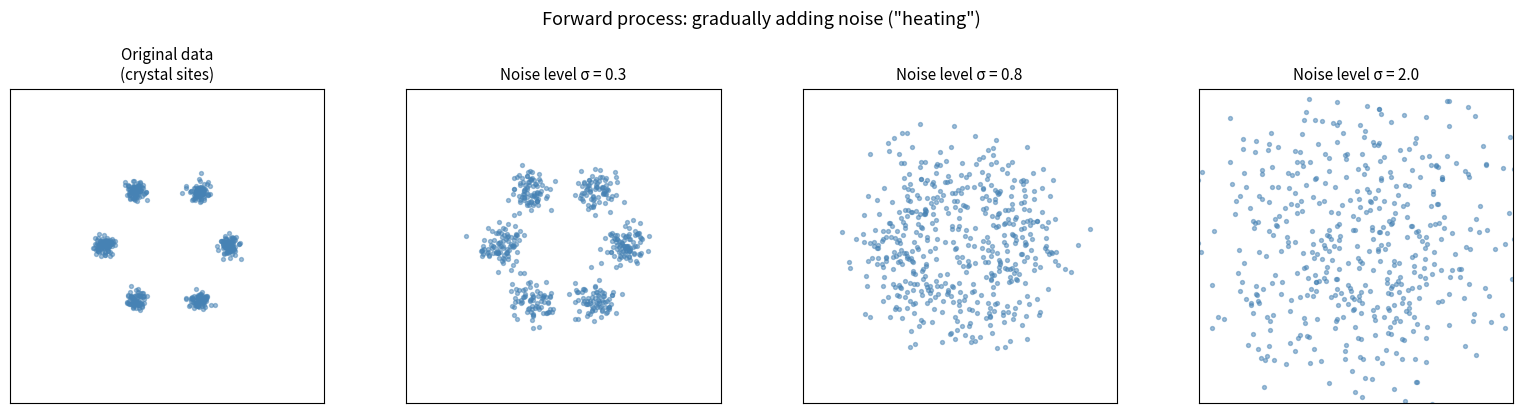
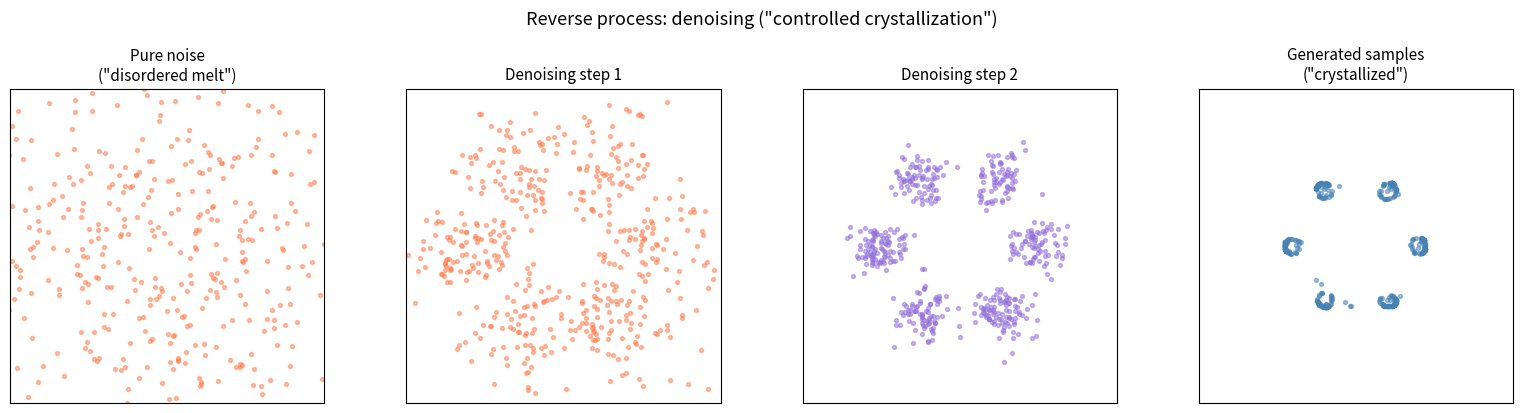
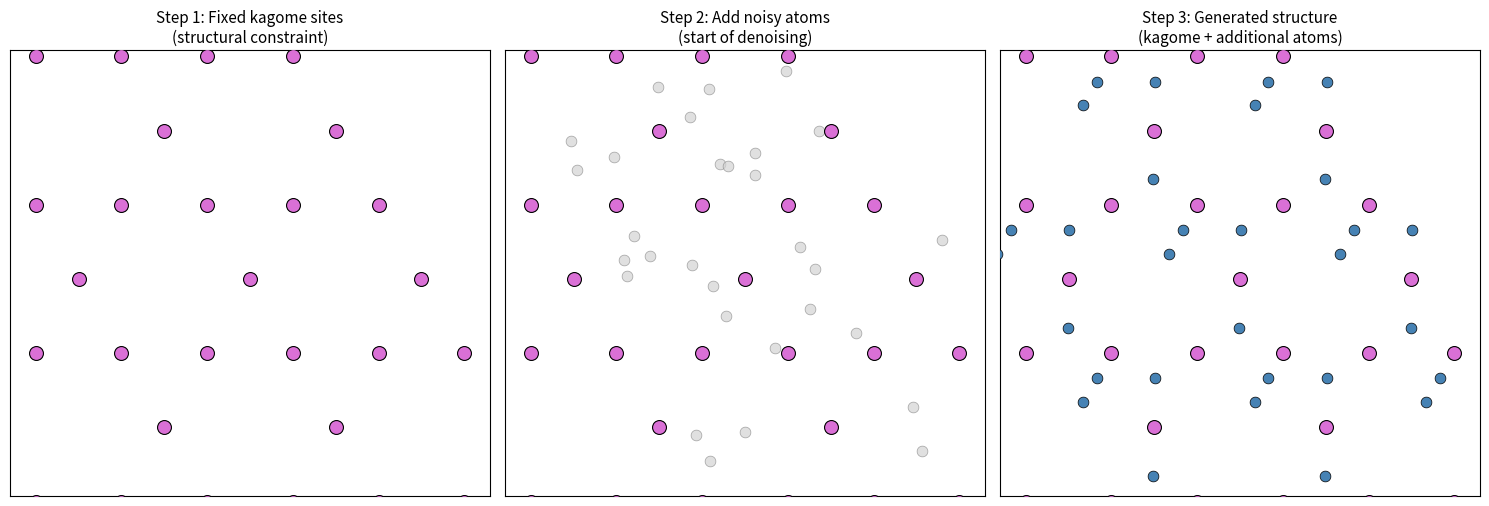

The script that saved these images, in order:
import numpy as np
import matplotlib.pyplot as plt
from matplotlib.colors import LogNorm

np.random.seed(42)

# Define a simple 2D target distribution (mixture of Gaussians arranged in a ring)
def target_samples(n=500):
    """Generate samples from a ring of Gaussians (like crystal sites)."""
    n_centers = 6
    angles = np.linspace(0, 2*np.pi, n_centers, endpoint=False)
    centers = np.stack([2*np.cos(angles), 2*np.sin(angles)], axis=1)
    samples = []
    for _ in range(n):
        c = centers[np.random.randint(n_centers)]
        samples.append(c + 0.15 * np.random.randn(2))
    return np.array(samples)

# Simulate the forward (noising) process
data = target_samples(500)
noise_levels = [0.0, 0.3, 0.8, 2.0]

fig, axes = plt.subplots(1, 4, figsize=(16, 4))
for ax, sigma in zip(axes, noise_levels):
    noised = data + sigma * np.random.randn(*data.shape)
    ax.scatter(noised[:, 0], noised[:, 1], s=8, alpha=0.5, c='steelblue')
    ax.set_xlim(-5, 5)
    ax.set_ylim(-5, 5)
    ax.set_aspect('equal')
    if sigma == 0:
        ax.set_title('Original data\n(crystal sites)', fontsize=11)
    else:
        ax.set_title(f'Noise level σ = {sigma}', fontsize=11)
    ax.set_xticks([])
    ax.set_yticks([])

fig.suptitle('Forward process: gradually adding noise ("heating")', fontsize=13, y=1.02)
plt.tight_layout()
plt.show()

# Simulate the reverse (denoising) process
# Starting from noise, gradually denoise toward the target distribution

def simple_denoise_step(x, data, sigma_current, sigma_next, n_neighbors=10):
    """A toy denoising step: move points toward nearest cluster centers."""
    from scipy.spatial.distance import cdist
    # Estimate score: direction toward nearest data points
    dists = cdist(x, data)
    nearest_idx = np.argsort(dists, axis=1)[:, :n_neighbors]
    target = np.mean(data[nearest_idx], axis=1)
    # Move partway toward target
    step_size = 1 - sigma_next / sigma_current
    x_new = x + step_size * (target - x)
    # Add small noise (except at final step)
    if sigma_next > 0:
        x_new += sigma_next * 0.3 * np.random.randn(*x.shape)
    return x_new

# Start from pure noise
x = 3.5 * np.random.randn(500, 2)
sigmas = [2.0, 0.8, 0.3, 0.0]

fig, axes = plt.subplots(1, 4, figsize=(16, 4))
axes[0].scatter(x[:, 0], x[:, 1], s=8, alpha=0.5, c='coral')
axes[0].set_title('Pure noise\n("disordered melt")', fontsize=11)
axes[0].set_xlim(-5, 5); axes[0].set_ylim(-5, 5)
axes[0].set_aspect('equal'); axes[0].set_xticks([]); axes[0].set_yticks([])

for i in range(1, 4):
    x = simple_denoise_step(x, data, sigmas[i-1], sigmas[i] if i < 3 else 0)
    color = ['coral', 'mediumpurple', 'steelblue'][i-1]
    axes[i].scatter(x[:, 0], x[:, 1], s=8, alpha=0.5, c=color)
    if i < 3:
        axes[i].set_title(f'Denoising step {i}', fontsize=11)
    else:
        axes[i].set_title('Generated samples\n("crystallized")', fontsize=11)
    axes[i].set_xlim(-5, 5); axes[i].set_ylim(-5, 5)
    axes[i].set_aspect('equal'); axes[i].set_xticks([]); axes[i].set_yticks([])

fig.suptitle('Reverse process: denoising ("controlled crystallization")', fontsize=13, y=1.02)
plt.tight_layout()
plt.show()

# Visualize the idea: fixed kagome sites + generated additional atoms
import matplotlib.pyplot as plt
import numpy as np

fig, axes = plt.subplots(1, 3, figsize=(15, 5))

# Kagome constraint points
a = 5.0
gamma = np.radians(120)
lat_a = np.array([a, 0])
lat_b = np.array([a * np.cos(gamma), a * np.sin(gamma)])

kagome_frac = np.array([[0.5, 0.0], [0.0, 0.5], [0.5, 0.5]])

def frac_to_cart(frac, lat_a, lat_b):
    return frac[:, 0:1] * lat_a + frac[:, 1:2] * lat_b

# Plot 1: Just the constraint
ax = axes[0]
for di in range(-1, 3):
    for dj in range(-1, 3):
        shifted = kagome_frac + np.array([[di, dj]])
        cart = frac_to_cart(shifted, lat_a, lat_b)
        ax.scatter(cart[:, 0], cart[:, 1], s=100, c='orchid',
                   edgecolors='black', linewidths=0.8, zorder=5)
ax.set_xlim(-2, 12); ax.set_ylim(-2, 11)
ax.set_aspect('equal')
ax.set_title('Step 1: Fixed kagome sites\n(structural constraint)', fontsize=11)

# Plot 2: Constraint + noise for unknown atoms
ax = axes[1]
for di in range(-1, 3):
    for dj in range(-1, 3):
        shifted = kagome_frac + np.array([[di, dj]])
        cart = frac_to_cart(shifted, lat_a, lat_b)
        ax.scatter(cart[:, 0], cart[:, 1], s=100, c='orchid',
                   edgecolors='black', linewidths=0.8, zorder=5)
np.random.seed(7)
noisy_atoms = np.random.uniform(-1, 11, (30, 2))
ax.scatter(noisy_atoms[:, 0], noisy_atoms[:, 1], s=60, c='lightgray',
           edgecolors='gray', linewidths=0.5, alpha=0.7, zorder=4)
ax.set_xlim(-2, 12); ax.set_ylim(-2, 11)
ax.set_aspect('equal')
ax.set_title('Step 2: Add noisy atoms\n(start of denoising)', fontsize=11)

# Plot 3: Constraint + denoised atoms
ax = axes[2]
for di in range(-1, 3):
    for dj in range(-1, 3):
        shifted = kagome_frac + np.array([[di, dj]])
        cart = frac_to_cart(shifted, lat_a, lat_b)
        ax.scatter(cart[:, 0], cart[:, 1], s=100, c='orchid',
                   edgecolors='black', linewidths=0.8, zorder=5)

# Simulated "denoised" additional atoms at sensible positions
extra_frac = np.array([[0.33, 0.33], [0.17, 0.17], [0.67, 0.33], [0.33, 0.67]])
for di in range(-1, 3):
    for dj in range(-1, 3):
        shifted = extra_frac + np.array([[di, dj]])
        cart = frac_to_cart(shifted, lat_a, lat_b)
        ax.scatter(cart[:, 0], cart[:, 1], s=60, c='steelblue',
                   edgecolors='black', linewidths=0.5, zorder=4)
ax.set_xlim(-2, 12); ax.set_ylim(-2, 11)
ax.set_aspect('equal')
ax.set_title('Step 3: Generated structure\n(kagome + additional atoms)', fontsize=11)

for ax in axes:
    ax.set_xticks([])
    ax.set_yticks([])

plt.tight_layout()
plt.show()

# Available structural constraints in SCIGEN
sc_table = {
    'tri':  ('Triangular',              1, '60°'),
    'hon':  ('Honeycomb',               2, '120°'),
    'kag':  ('Kagome',                  3, '120°'),
    'sqr':  ('Square',                  1, '90°'),
    'lieb': ('Lieb',                    3, '90°'),
    'elt':  ('Elongated triangular',    2, 'variable'),
    'sns':  ('Snub square',             4, 'variable'),
    'tsq':  ('Truncated square',        4, '90°'),
    'srt':  ('Small rhombotrihexagonal', 6, '120°'),
    'snh':  ('Snub hexagonal',          6, '120°'),
    'trh':  ('Truncated hexagonal',     6, '120°'),
    'grt':  ('Great rhombotrihexagonal', 12, '120°'),
    'van':  ('Vanilla (no constraint)',  1, 'any'),
}

print(f'{"Code":<6} {"Lattice type":<30} {"Known atoms":<14} {"γ angle"}')
print('-' * 60)
for code, (name, n_known, gamma) in sc_table.items():
    print(f'{code:<6} {name:<30} {n_known:<14} {gamma}')
